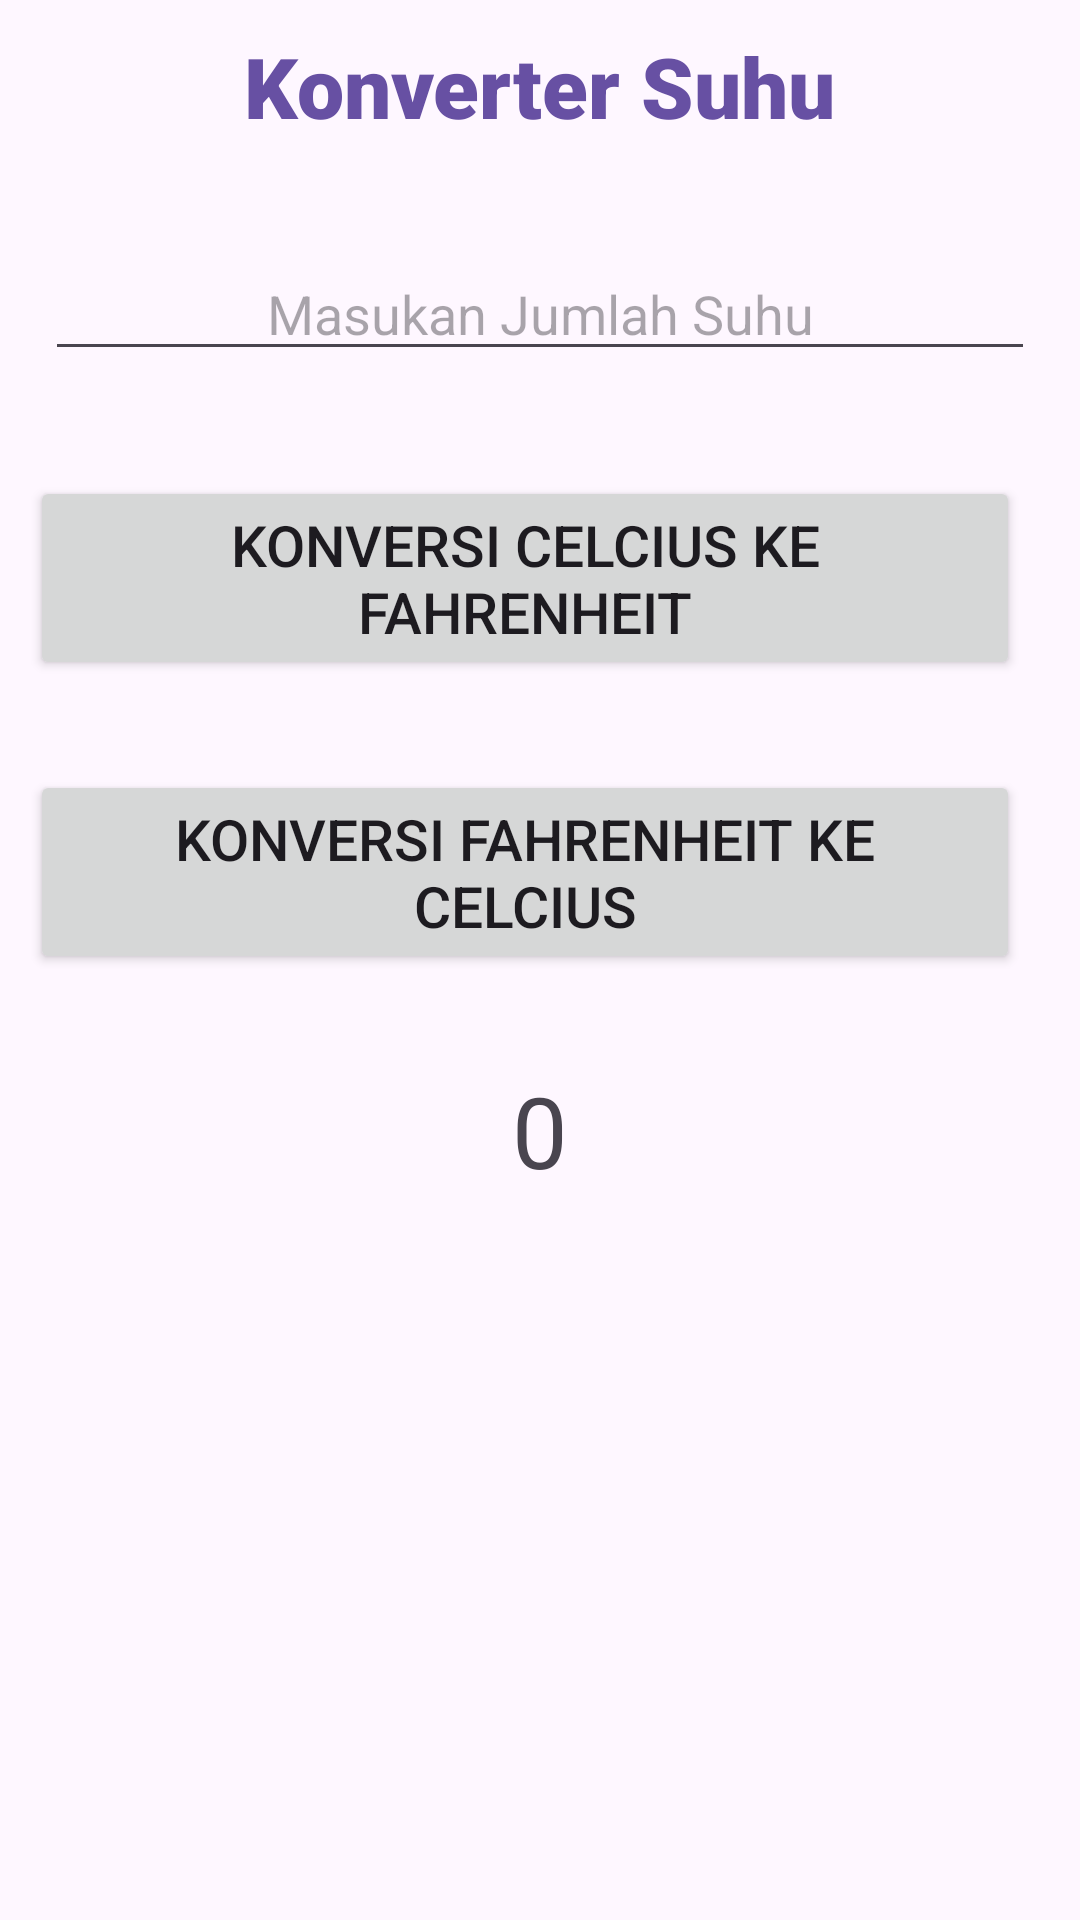

Here is an Android app screen rendered from its layout file. Give the layout XML and the strings, colors and styles it references.
<!-- AndroidManifest.xml: application theme Theme.PraktekModul1 -->
<!-- res/layout/activity_converter_suhu.xml -->
<?xml version="1.0" encoding="utf-8"?>
<LinearLayout xmlns:android="http://schemas.android.com/apk/res/android"
    xmlns:app="http://schemas.android.com/apk/res-auto"
    xmlns:tools="http://schemas.android.com/tools"
    android:layout_width="match_parent"
    android:layout_height="match_parent"
    android:orientation="vertical"
    tools:context=".MainActivity">
    
    <LinearLayout
        android:layout_width="match_parent"
        android:layout_height="wrap_content"
        android:orientation="horizontal"
        android:padding="10dp"
        android:gravity="center">

        <TextView
            android:layout_width="wrap_content"
            android:layout_height="wrap_content"
            android:text="Konverter Suhu"
            android:textColor="#6750A3"
            android:fontFamily="sans-serif-black"
            android:textSize="28sp" />
    </LinearLayout>

    <LinearLayout
        android:layout_width="match_parent"
        android:layout_height="wrap_content"
        android:orientation="vertical"
        android:padding="15dp"
        android:layout_marginTop="10dp"
        android:focusable="true"
        android:focusableInTouchMode="true">
        <EditText
            android:layout_width="match_parent"
            android:layout_height="wrap_content"
            android:id="@+id/suhu"
            android:textAlignment="center"
            android:hint="Masukan Jumlah Suhu" />
    </LinearLayout>
    
    <LinearLayout
        android:layout_width="match_parent"
        android:layout_height="wrap_content"
        android:orientation="horizontal"
        android:layout_marginTop="10dp"
        android:padding="10dp"
        android:gravity="center">
        <Button
            android:id="@+id/celcius"
            android:layout_width="wrap_content"
            android:layout_height="wrap_content"
            android:gravity="center"
            android:text="Konversi Celcius Ke Fahrenheit"
            android:layout_marginRight="10dp"
            android:textSize="19sp" />
    </LinearLayout>
    <LinearLayout
        android:layout_width="match_parent"
        android:layout_height="wrap_content"
        android:orientation="horizontal"
        android:layout_marginTop="10dp"
        android:padding="10dp"
        android:gravity="center">
        <Button
            android:id="@+id/fahrenheit"
            android:layout_width="wrap_content"
            android:layout_height="wrap_content"
            android:gravity="center"
            android:text="Konversi Fahrenheit Ke Celcius"
            android:layout_marginRight="10dp"
            android:textSize="19sp" />
    </LinearLayout>
    <LinearLayout
        android:layout_width="match_parent"
        android:layout_height="wrap_content"
        android:orientation="horizontal"
        android:padding="10dp"
        android:layout_marginTop="10dp"
        android:gravity="center">
        <TextView
            android:layout_width="wrap_content"
            android:layout_height="wrap_content"
            android:id="@+id/hasilSuhu"
            android:text="0"
            android:textSize="33sp" />
    </LinearLayout>
</LinearLayout>
<!-- resources referenced by this layout -->
<resources>
  <style name="Theme.PraktekModul1" parent="Base.Theme.PraktekModul1" />
  <style name="Base.Theme.PraktekModul1" parent="Theme.Material3.DayNight.NoActionBar">
          
          
      </style>
</resources>
